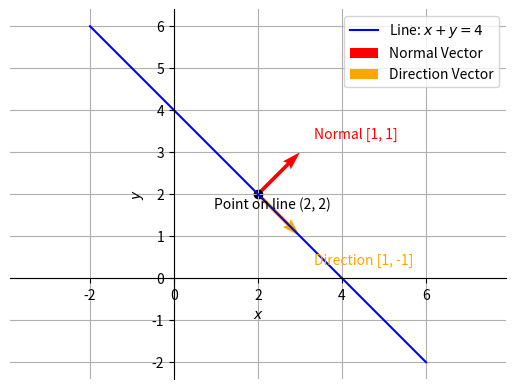

Here is the Python script that generated this plot:
import numpy as np
import matplotlib.pyplot as plt

# Define the line equation x + y = 4
# We parametrize it as y = 4 - x
x_vals = np.linspace(-2, 6, 400)
y_vals = 4 - x_vals

# Normal vector n = [1, 1]
n = np.array([1, 1])
# Direction vector d = [1, -1]
d = np.array([1, -1])

# Choose a point on the line, e.g., when x=2, y=2
point_on_line = np.array([2, 2])

# Plot the line
plt.plot(x_vals, y_vals, label='Line: $x + y = 4$', color='blue')

# Plot the normal vector starting at the point_on_line
plt.quiver(point_on_line[0], point_on_line[1], n[0], n[1],
           angles='xy', scale_units='xy', scale=1, color='red', label='Normal Vector')

# Plot the direction vector starting at the same point
plt.quiver(point_on_line[0], point_on_line[1], d[0], d[1],
           angles='xy', scale_units='xy', scale=1, color='orange', label='Direction Vector')

# Annotate the point and vectors
plt.scatter(point_on_line[0], point_on_line[1], color='black')
plt.annotate('Point on line (2, 2)',
             (point_on_line[0], point_on_line[1]), textcoords="offset points", xytext=(10,-10), ha='center')

plt.annotate('Normal [1, 1]',
             (point_on_line[0]+n[0], point_on_line[1]+n[1]), textcoords="offset points", xytext=(10,10), color='red')

plt.annotate('Direction [1, -1]',
             (point_on_line[0]+d[0], point_on_line[1]+d[1]), textcoords="offset points", xytext=(10,-20), color='orange')

# Axes settings
ax = plt.gca()
ax.spines['left'].set_position('zero')
ax.spines['bottom'].set_position('zero')
ax.spines['right'].set_color('none')
ax.spines['top'].set_color('none')

plt.xlabel('$x$')
plt.ylabel('$y$')
plt.legend(loc='best')
plt.grid(True)
plt.axis('equal')

# Save the figure
plt.savefig('fig6.png')

# Show the plot
plt.show()
